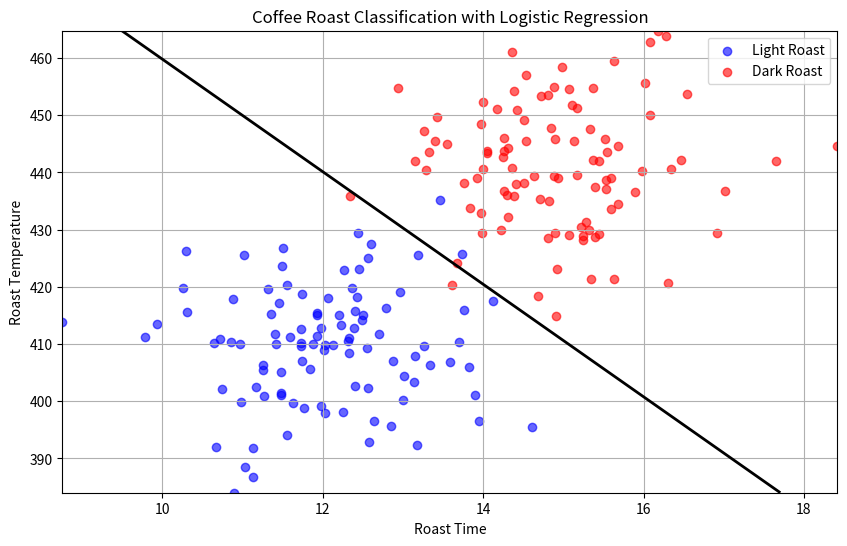

Write Python code to recreate this figure.
import numpy as np
import matplotlib.pyplot as plt


def generate_coffee_data(n_samples=100):
    # Light roast beans (shorter time, lower temp)
    light_roast = np.random.normal(loc=[12, 410], scale=[1, 10], size=(n_samples//2, 2))
    # Dark roast beans (longer time, higher temp)
    dark_roast = np.random.normal(loc=[15, 440], scale=[1, 10], size=(n_samples//2, 2))

    X = np.vstack([light_roast, dark_roast])
    y = np.hstack([np.zeros(n_samples//2), np.ones(n_samples//2)])

    # randomize X and y the same way
    idxs = np.random.permutation(len(y))
    X = X[idxs]
    y = y[idxs]

    return X, y


def sigmoid(z):
    return 1 / (1 + np.exp(-z))


def predict(X, weights):
    return sigmoid(np.dot(X, weights))


def binary_cross_entropy_loss(y_true, y_pred):
    m = len(y_true)
    epsilon = 1e-10  # not obvious, but this avoids log(0)
    return -(1/m) * np.sum(y_true * np.log(y_pred + epsilon) + (1 - y_true) * np.log(1 - y_pred + epsilon))


def compute_gradients(X, y_true, y_pred):
    m = len(y_true)
    return (1/m) * np.dot(X.T, (y_pred - y_true))


def train(X, y, learning_rate=0.1, num_iterations=1000):
    global weights
    for i in range(num_iterations):
        # make estimate
        y_pred = predict(X, weights)
        # compute error
        loss = binary_cross_entropy_loss(y, y_pred)
        # adjust the weights
        gradients = compute_gradients(X, y, y_pred)
        weights -= learning_rate * gradients
        # print progress
        if i % 100 == 0:
            print(f"Iteration {i}, Loss: {loss}")
    
    return weights


# INITIALIZE ##########################

## 2D data
X, y = generate_coffee_data(n_samples=200)
## normalize
X_mean = X.mean(axis=0)
X_std = X.std(axis=0)
X_scaled = (X - X_mean) / X_std
## add bias to inputs
X_bias = np.hstack([np.ones((X_scaled.shape[0], 1)), X_scaled])

## randomize weights
weights = np.random.randn(X_bias.shape[1])

# TRAIN IT ############################
weights = train(X_bias, y, learning_rate=0.1, num_iterations=1000)

# TEST IT #############################
y_pred = predict(X_bias, weights)
predictions = (y_pred >= 0.5).astype(int)
accuracy = np.mean(predictions == y)
## log results
print("\nPredictions:")
for prediction, yi, (time, temp) in zip(predictions, y, X):
    print("{} {} {:.4f} {:.4f}".format(prediction, int(yi), time, temp))
print(f"Accuracy: {accuracy * 100:.2f}%")

# PLOT IT #############################
plt.figure(figsize=(10, 6))
## light roast (0) in blue
plt.scatter(X[y == 0][:, 0], X[y == 0][:, 1], color='blue', label='Light Roast', alpha=0.6)
## dark roast (1) in red
plt.scatter(X[y == 1][:, 0], X[y == 1][:, 1], color='red', label='Dark Roast', alpha=0.6)
## grid of points for decision boundary
xx, yy = np.meshgrid(np.linspace(X[:, 0].min(), X[:, 0].max(), 100),
                     np.linspace(X[:, 1].min(), X[:, 1].max(), 100))
## compute decision boundary (sigmoid output = 0.5)
Z = sigmoid(np.dot(np.c_[np.ones(xx.ravel().shape), (np.vstack([xx.ravel(), yy.ravel()]).T - X_mean) / X_std], weights))
Z = Z.reshape(xx.shape)
## plot decision boundary
plt.contour(xx, yy, Z, levels=[0.5], linewidths=2, colors='black')
## plot the results
plt.title('Coffee Roast Classification with Logistic Regression')
plt.xlabel('Roast Time')
plt.ylabel('Roast Temperature')
plt.legend()
plt.grid(True)
plt.show()
